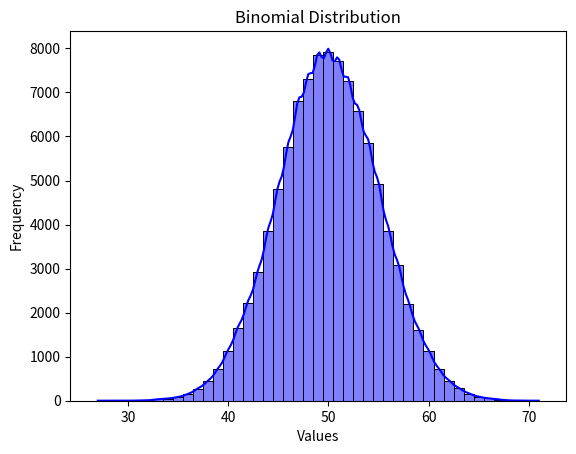
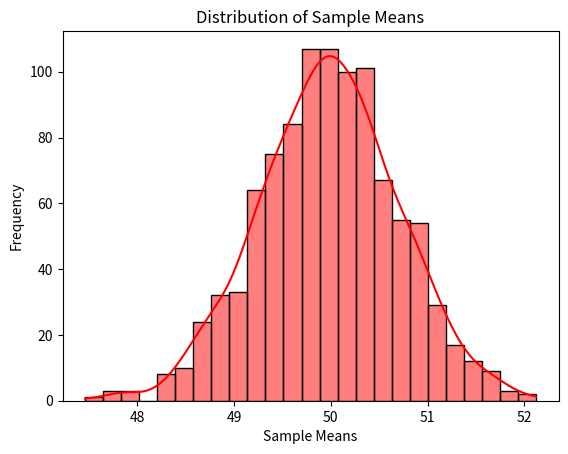

Recreate these plots in Python, in order.
import numpy as np
from scipy.stats import binom
import seaborn as sns
import matplotlib.pyplot as plt

# Set seed for reproducibility
np.random.seed(42)

# Define the parameters for the binomial distribution
n_trials = 100
p_success = 0.5
size = 100000

# Generate the binomial distribution
data = np.random.binomial(n_trials, p_success, size)
print(len(data))

pmf = binom.rvs(n_trials, p_success, size=size)
print(len(pmf))

# Draw samples and compute sample means
sample_size = 50
num_samples = 1000
sample_means = []

for _ in range(num_samples):
    sample = np.random.choice(data, size=sample_size)
    sample_mean = np.mean(sample)
    sample_means.append(sample_mean)

# Plot the original binomial distribution
plt.figure()
sns.histplot(data, kde=True, discrete=True, color='blue')
plt.title('Binomial Distribution')
plt.xlabel('Values')
plt.ylabel('Frequency')

# Plot the distribution of sample means
plt.figure()
sns.histplot(sample_means, kde=True, color='red')
plt.title('Distribution of Sample Means')
plt.xlabel('Sample Means')
plt.ylabel('Frequency')

# plt.show()
